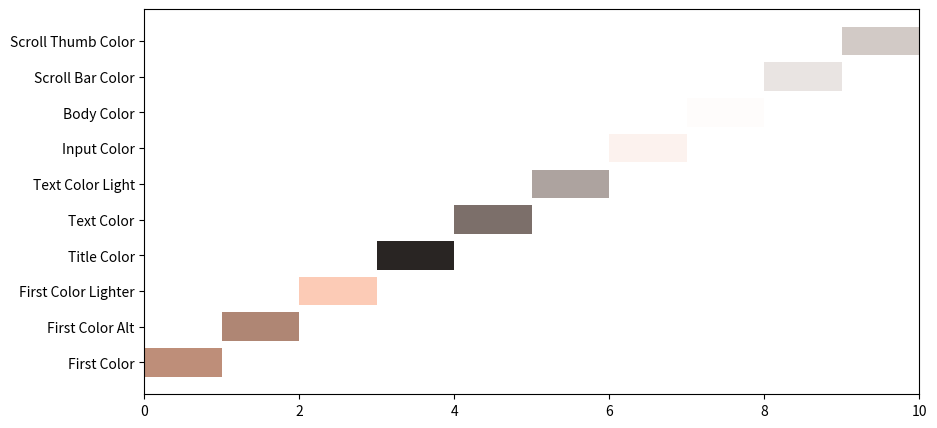

Recreate this plot in Python.
import matplotlib.pyplot as plt

def hsl_to_rgb(h, s, l):
    """Convert an HSL color to RGB."""
    h /= 360
    s /= 100
    l /= 100
    c = (1 - abs(2 * l - 1)) * s
    x = c * (1 - abs(h * 6 % 2 - 1))
    m = l - c/2
    r, g, b = (0, 0, 0)
    if h < 1/6:
        r, g, b = (c, x, 0)
    elif h < 2/6:
        r, g, b = (x, c, 0)
    elif h < 3/6:
        r, g, b = (0, c, x)
    elif h < 4/6:
        r, g, b = (0, x, c)
    elif h < 5/6:
        r, g, b = (x, 0, c)
    else:
        r, g, b = (c, 0, x)
    r, g, b = (r + m, g + m, b + m)
    return (r * 255, g * 255, b * 255)

# Define the HSL color saturation and lightness values
colors = {
    'First Color': (35, 61),
    'First Color Alt': (27, 57),
    'First Color Lighter': (92, 85),
    'Title Color': (8, 15),
    'Text Color': (8, 45),
    'Text Color Light': (8, 65),
    'Input Color': (70, 96),
    'Body Color': (60, 99),
    'Scroll Bar Color': (12, 90),
    'Scroll Thumb Color': (12, 80)
}

# Hue value
hue = 18

# Plotting
fig, ax = plt.subplots(figsize=(10, 5))
for i, (key, (s, l)) in enumerate(colors.items()):
    color = hsl_to_rgb(hue, s, l)
    ax.barh(key, 1, color=[c/255 for c in color], left=i)

ax.set_xlim(0, len(colors))
plt.show()
